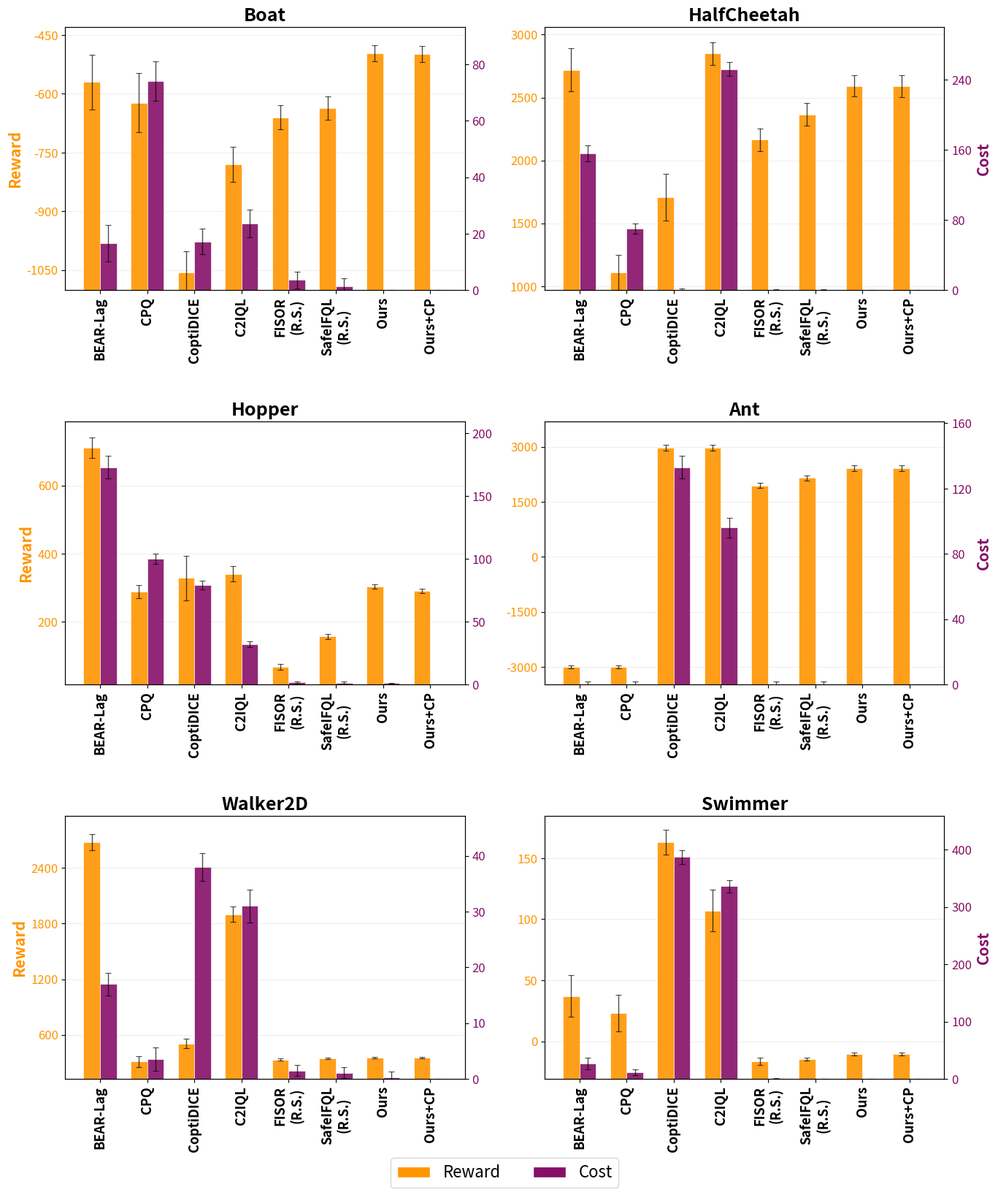

Generate this figure with matplotlib: (Note: this script raises an exception after producing the figure.)
import matplotlib.pyplot as plt
import matplotlib.ticker as mticker
import numpy as np

# =====================================================================
# Data: (reward, cost) per method per environment
# =====================================================================

data = {
    "Boat": {
        "BEAR-Lag": (-569.9, 16.6),
        "CPQ": (-623, 74.09),
        "CoptiDICE": (-1056.26, 17.16),
        "C2IQL": (-780, 23.65),
        "FISOR\n(Rejection Sampling)": (-660, 3.56),
        "SafeIFQL\n(Rejection Sampling)": (-637, 1.25),
        "Ours": (-497, 0.0),
        "Ours+CP": (-499, 0.0),
    },
    "HalfCheetah": {
        "BEAR-Lag": (2720, 156),
        "CPQ": (1109, 70),
        "CoptiDICE": (1707, 0),
        "C2IQL": (2851, 252),
        "FISOR\n(Rejection Sampling)": (2166, 0),
        "SafeIFQL\n(Rejection Sampling)": (2366, 0),
        "Ours": (2593, 0),
        "Ours+CP": (2590, 0),
    },
    "Hopper": {
        "BEAR-Lag": (711, 173),
        "CPQ": (288, 100),
        "CoptiDICE": (328, 79),
        "C2IQL": (340, 32),
        "FISOR\n(Rejection Sampling)": (66.12, 1.6),
        "SafeIFQL\n(Rejection Sampling)": (156.12, 1.4),
        "Ours": (302.3, 1.02),
        "Ours+CP": (290, 0.0),
    },
    "Ant": {
        "BEAR-Lag": (-2999, 0),
        "CPQ": (-2998, 0),
        "CoptiDICE": (2968, 133),
        "C2IQL": (2965, 96),
        "FISOR\n(Rejection Sampling)": (1945, 0),
        "SafeIFQL\n(Rejection Sampling)": (2145, 0),
        "Ours": (2416, 0),
        "Ours+CP": (2416, 0),
    },
    "Walker2D": {
        "BEAR-Lag": (2678, 17),
        "CPQ": (312, 3.5),
        "CoptiDICE": (504, 38),
        "C2IQL": (1902, 31),
        "FISOR\n(Rejection Sampling)": (331.2, 1.5),
        "SafeIFQL\n(Rejection Sampling)": (342.2, 1.1),
        "Ours": (351, 0.26),
        "Ours+CP": (349, 0.0)
    },
    "Swimmer": {
        "BEAR-Lag": (37, 27),
        "CPQ": (23, 12),
        "CoptiDICE": (163, 387),
        "C2IQL": (107, 336),
        "FISOR\n(Rejection Sampling)": (-16.42, 1.0),
        "SafeIFQL\n(Rejection Sampling)": (-14.42, 0.6),
        "Ours": (-10.32, 0.04),
        "Ours+CP": (-10.34, 0.0)
    },
}

# Standard deviations: (std_reward, std_cost) per method per environment
stds = {
    "Boat": {
        "BEAR-Lag": (70.0, 6.5),
        "CPQ": (75.0, 7.0),
        "CoptiDICE": (55.0, 4.5),
        "C2IQL": (45.0, 5.0),
        "FISOR\n(Rejection Sampling)": (30.0, 3.0),
        "SafeIFQL\n(Rejection Sampling)": (30.0, 3.0),
        "Ours": (20.0, 0.01),
        "Ours+CP": (20.0, 0.0)
    },
    "HalfCheetah": {
        "BEAR-Lag": (170.0, 9.0),
        "CPQ": (140.0, 6.0),
        "CoptiDICE": (185.0, 2.0),
        "C2IQL": (90.0, 8.0),
        "FISOR\n(Rejection Sampling)": (90.0, 1.0),
        "SafeIFQL\n(Rejection Sampling)": (90.0, 1.0),
        "Ours": (85.0, 0.0),
        "Ours+CP": (85.0, 0.0)
    },
    "Hopper": {
        "BEAR-Lag": (30.0, 9.0),
        "CPQ": (20.0, 4.0),
        "CoptiDICE": (65.0, 3.5),
        "C2IQL": (22.0, 2.5),
        "FISOR\n(Rejection Sampling)": (8.0, 1.0),
        "SafeIFQL\n(Rejection Sampling)": (8.0, 1.0),
        "Ours": (6.0, 0.1),
        "Ours+CP": (6.0, 0.0)
    },
    "Ant": {
        "BEAR-Lag": (40.0, 2.0),
        "CPQ": (40.0, 2.0),
        "CoptiDICE": (85.0, 7.0),
        "C2IQL": (80.0, 6.0),
        "FISOR\n(Rejection Sampling)": (70.0, 2.0),
        "SafeIFQL\n(Rejection Sampling)": (72.0, 2.0),
        "Ours": (75.0, 0.1),
        "Ours+CP": (77.0, 0.0)
    },
    "Walker2D": {
        "BEAR-Lag": (85.0, 2.0),
        "CPQ": (60.0, 2.1),
        "CoptiDICE": (50.0, 2.5),
        "C2IQL": (80.0, 3.0),
        "FISOR\n(Rejection Sampling)": (10.0, 1.0),
        "SafeIFQL\n(Rejection Sampling)": (8.0, 1.0),
        "Ours": (8.0, 1.0),
        "Ours+CP": (8.0, 0.0)
    },
    "Swimmer": {
        "BEAR-Lag": (17.0, 10.0),
        "CPQ": (15.0, 5.0),
        "CoptiDICE": (10.0, 12.0),
        "C2IQL": (17.0, 11.0),
        "FISOR\n(Rejection Sampling)": (3.0, 0.5),
        "SafeIFQL\n(Rejection Sampling)": (1.1, 0.1),
        "Ours": (1.0, 0.05),
        "Ours+CP": (1.0, 0.0)
    },
}

# Default fallback stds if a particular entry is missing
DEFAULT_STD_COST = 1.0
DEFAULT_STD_REWARD = 2.0
DEFAULT_STD_COST = 1.0

# =====================================================================
# Methods & colors
# =====================================================================

methods = [
    "BEAR-Lag",
    "CPQ",
    "CoptiDICE",
    "C2IQL",
    "FISOR\n(Rejection Sampling)",
    "SafeIFQL\n(Rejection Sampling)",
    "Ours",
    "Ours+CP",
]

COLOR_REWARD = "#ff9500"
COLOR_COST = "#850f67"

# =====================================================================
# Plot: 3x2 grid of bar plots (3 rows, 2 columns)
# =====================================================================

env_names = list(data.keys())
fig, axes = plt.subplots(3, 2, figsize=(14, 16))
axes_flat = axes.flatten()

bar_width = 0.35  # width of each bar (reward / cost)

for ax_idx, (ax, env_name) in enumerate(zip(axes_flat, env_names)):
    env_data = data[env_name]
    env_stds = stds.get(env_name, {})

    n_methods = len(methods)
    x = np.arange(n_methods)

    rewards = []
    costs = []
    reward_errs = []
    cost_errs = []

    for m in methods:
        r, c = env_data[m]
        rewards.append(r)
        costs.append(c)
        sr, sc = env_stds.get(m, (DEFAULT_STD_REWARD, DEFAULT_STD_COST))
        reward_errs.append(sr)
        cost_errs.append(sc)

    # Compute reward y-axis floor so bars are grounded to the bottom
    min_reward = min(rewards)
    max_reward = max(rewards)
    reward_range = max(1.0, max_reward - min_reward)
    y_floor = min_reward - 0.08 * reward_range  # small margin below lowest bar
    bar_heights = [r - y_floor for r in rewards]

    # Reward bars (left of center) — grounded to y_floor
    bars_r = ax.bar(
        x - bar_width / 2, bar_heights, bar_width,
        bottom=y_floor,
        yerr=reward_errs, capsize=3,
        color=COLOR_REWARD, edgecolor="white", linewidth=0.5,
        label="Reward", alpha=0.9, zorder=2,
        error_kw=dict(elinewidth=1.0, capthick=0.8, alpha=0.7),
    )
    ax.set_ylim(bottom=y_floor, top=max_reward + 0.12 * reward_range)

    # Cost bars (right of center) — plotted on a twin axis
    ax2 = ax.twinx()
    bars_c = ax2.bar(
        x + bar_width / 2, costs, bar_width,
        yerr=cost_errs, capsize=3,
        color=COLOR_COST, edgecolor="white", linewidth=0.5,
        label="Cost", alpha=0.9, zorder=2,
        error_kw=dict(elinewidth=1.0, capthick=0.8, alpha=0.7),
    )

    # X-axis labels — use short display names to avoid overlap
    short_names = [
        "BEAR-Lag", "CPQ", "CoptiDICE", "C2IQL",
        "FISOR\n(R.S.)", "SafeIFQL\n(R.S.)", "Ours", "Ours+CP",
    ]
    ax.set_xticks(x)
    ax.set_xticklabels(short_names, fontsize=13, fontweight="bold", ha="center", rotation=90)

    # Title
    ax.set_title(env_name, fontweight="bold", fontsize=18)

    # Y-axis labels (only on edges of 2-column layout)
    if ax_idx % 2 == 0:
        ax.set_ylabel("Reward", fontsize=15, fontweight="bold", color=COLOR_REWARD)
    if ax_idx % 2 == 1:
        ax2.set_ylabel("Cost", fontsize=15, fontweight="bold", color=COLOR_COST)

    # Style the y-axis tick colors
    ax.tick_params(axis="y", labelcolor=COLOR_REWARD, labelsize=12)
    ax2.tick_params(axis="y", labelcolor=COLOR_COST, labelsize=12)

    # Force cost axis to start at 0 (prevents purple bars from floating)
    max_cost = max(costs) + max(cost_errs)
    ax2.set_ylim(bottom=0, top=max_cost * 1.15)

    # Limit to ~5 round-number y-ticks on both axes
    ax.yaxis.set_major_locator(mticker.MaxNLocator(nbins=5, integer=True))
    ax2.yaxis.set_major_locator(mticker.MaxNLocator(nbins=5, integer=True))

    # Grid on reward axis only (sparse, matching 5 ticks)
    ax.grid(axis="y", alpha=0.2, zorder=0)
    ax.set_axisbelow(True)

# Shared legend at the bottom
from matplotlib.patches import Patch
legend_elements = [
    Patch(facecolor=COLOR_REWARD, edgecolor="white", label="Reward"),
    Patch(facecolor=COLOR_COST, edgecolor="white", label="Cost"),
]
fig.legend(
    handles=legend_elements, loc="lower center",
    ncol=2, fontsize=16, frameon=True,
    bbox_to_anchor=(0.5, -0.03),
)

plt.subplots_adjust(
    hspace=0.50, wspace=0.20,
    top=0.97, bottom=0.07, left=0.07, right=0.93,
)
plt.savefig("result_plots/evaluation_results.pdf", dpi=300, bbox_inches="tight")
print("Saved to result_plots/evaluation_results.pdf")
